Run: headless pygame with SDL's dummy video driver; simulated clock (each Clock.tick advances the game by its frame time, no real sleeping); random seed 0; keys injected as events and as key.get_pressed() state; mouse plan: one left click at the window centre at the start of phase 2, then a move to the lower-right quarter at the start of phase 3.
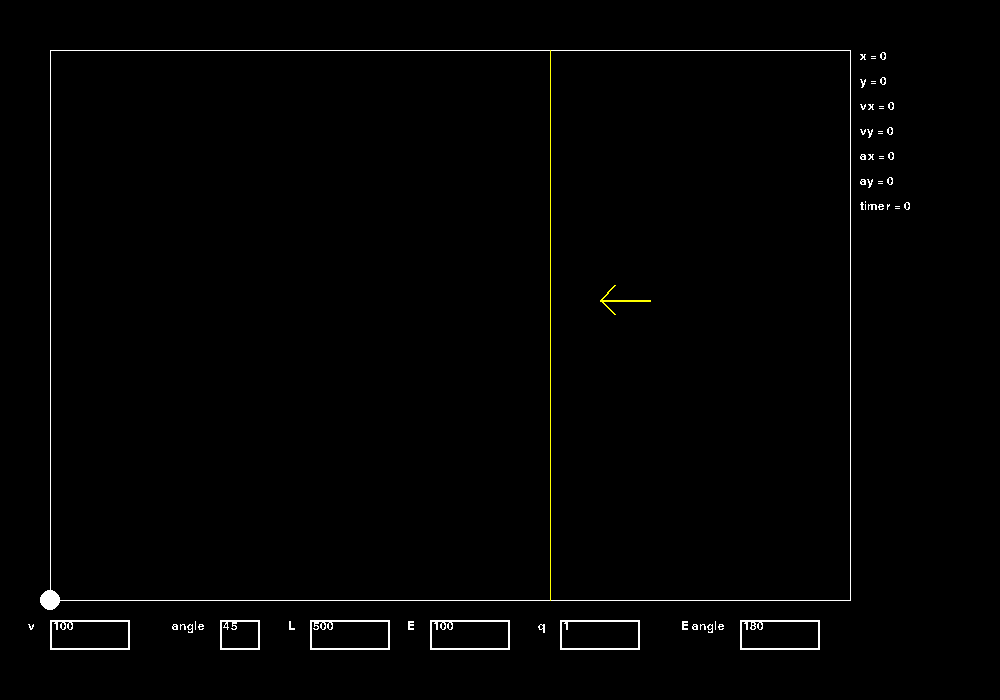
Frame 1 of 4 · flips 1–60 · no input
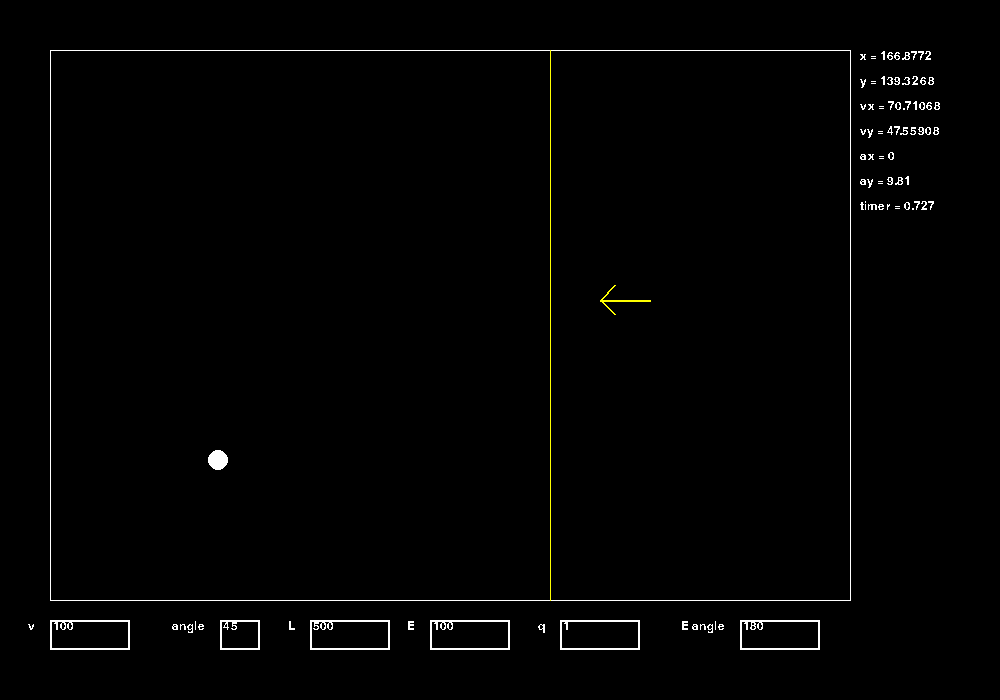
Frame 2 of 4 · flips 61–180 · clicked the window centre · tapped SPACE, RETURN · held RIGHT (→), D
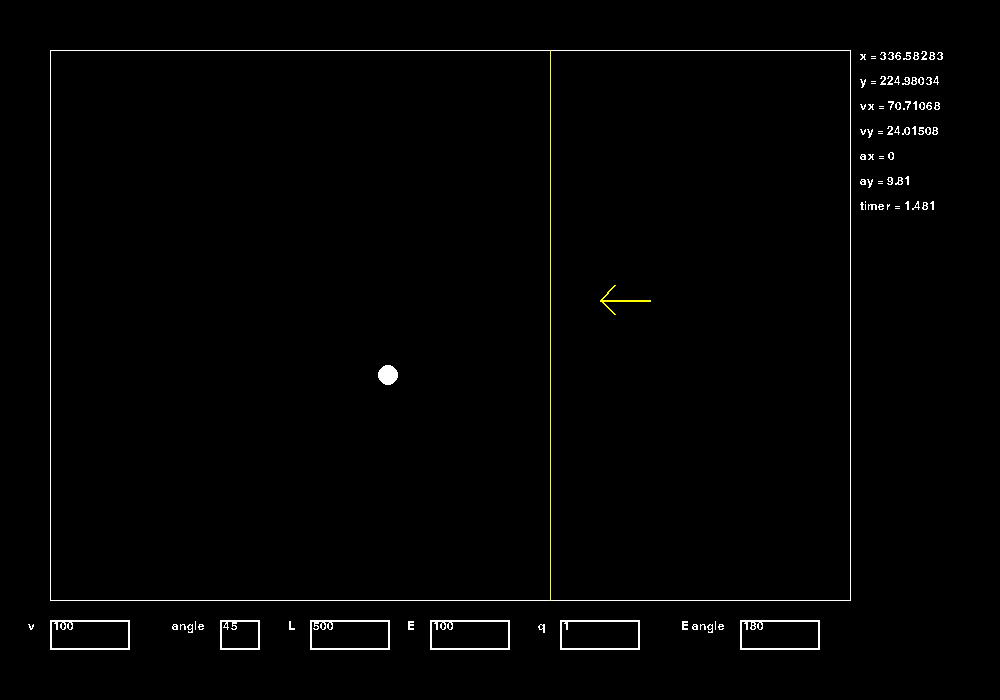
Frame 3 of 4 · flips 181–300 · moved the mouse to the lower-right quarter · held DOWN (↓), S
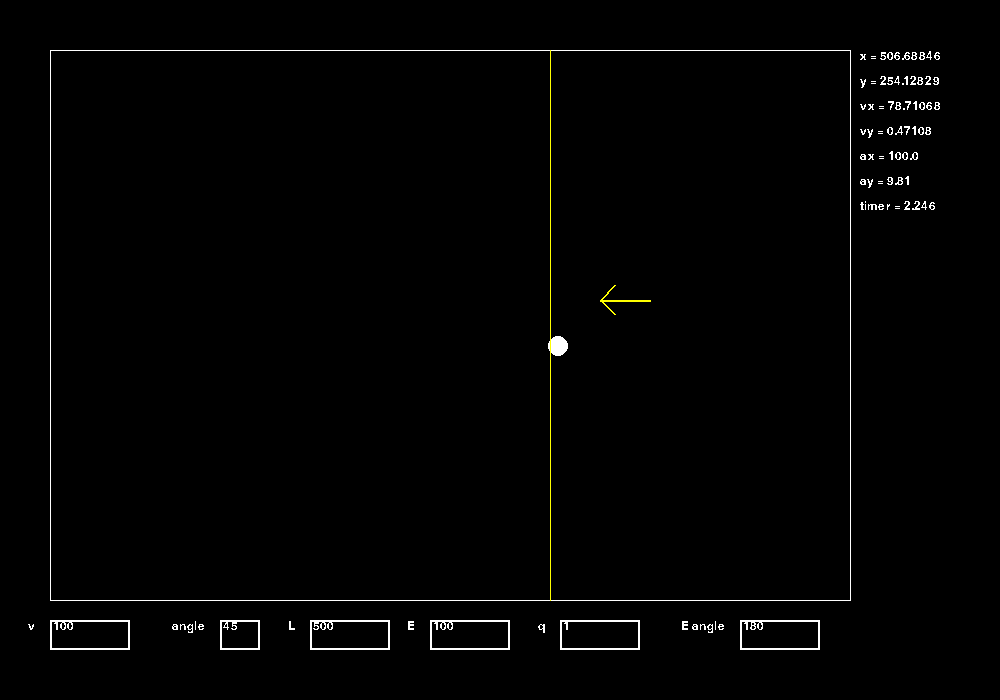
Frame 4 of 4 · flips 301–420 · held LEFT (←), A, UP (↑), W

The pygame program that drew these frames:

try:
    import pygame as pg
except ModuleNotFoundError:
    import os
    os.system('pip install pygame')
    import pygame as pg
import math as m
from time import time

pg.init()

black = (0, 0, 0)
yellow = (255, 255, 0)
white = (255, 255, 255)

font = (lambda size, text: pg.font.SysFont('verdana', size).render(str(text), False, white))


class Obj:
    def __init__(self, x, y, vx=0, vy=0, ax=0, ay=0):
        self.x = x
        self.y = y
        self.vx = vx
        self.vy = vy
        self.ax = ax
        self.ay = ay


class Slider:
    h = 30  # height

    def __init__(self, win, w, x, y, value, name=''):
        self.win = win  # place for draw
        self.name = font(18, name) if name != '' else None
        self.x = x  # x coordinate
        self.y = y  # y coordinate
        self.w = w  # width
        self.value = value  # present value
        self.name_x = self.x-self.name.get_width()-15 if name != '' else self.x
        self.default = (win, w, x, y, value, name)  # default parameters

    def draw(self):
        if self.name is not None:
            self.win.blit(self.name, [self.name_x, self.y])
        self.win.blit(font(18, self.value), [self.x+3, self.y])
        pg.draw.rect(self.win, white, (self.x, self.y, self.w, self.h), 2)  # bg

    def update(self, x, y):
        global actTyp, typing
        if self.x <= x <= self.x+self.w+1 and self.y <= y <= self.y+self.h:
            if pg.mouse.get_pressed()[0]:
                actTyp = self
                typing = True
                self.value = 0


def physic():
    global simulate
    obj.ax = obj.ay = 0
    ea = E*obj.q/obj.mass
    if obj.x > L + start[0]:
        obj.ax -= ea*m.cos(m.radians(Eangle))
        obj.ay -= ea*m.sin(m.radians(Eangle))
    obj.vx += obj.ax * DT
    obj.x += obj.vx * DT
    obj.ay += gravity
    obj.vy += obj.ay * DT
    obj.y += obj.vy * DT
    if obj.y > start[1]:
        simulate = False


scw, sch = 1000, 700
sc = pg.display.set_mode((scw, sch))

typing = False
actTyp = None

gravity = 9.81
E = 100
Eangle = 180

v = 100
angle = 45
start = (50, 600)
obj = Obj(*start)
obj.q = 1
obj.mass = 1
L = 500
Tstart, Tend = 0, 0
zoom = 1
DT = 2 * 10e-3
workplace = [(50, 600), (50, 50), (850, 50), (850, 600)]

# sliders
vSlider = Slider(sc, 80, 50, 620, 100, 'v')
angleSlider = Slider(sc, 40, 220, 620, 45, 'angle')
lSlider = Slider(sc, 80, 310, 620, 500, 'L')
ESlider = Slider(sc, 80, 430, 620, 100, 'E')
qSlider = Slider(sc, 80, 560, 620, 1, 'q')
EangleSlider = Slider(sc, 80, 740, 620, 180, 'E angle')

mapX, mapY = 0, 0

simulate = False
done = False
while not done:
    sc.fill(black)
    mPos = pg.mouse.get_pos()
    sc.blit(font(18, f'x = {round(obj.x-start[0], 5)}'), [860, 50])
    sc.blit(font(18, f'y = {round(start[1]-obj.y, 5)}'), [860, 75])
    sc.blit(font(18, f'vx = {round(obj.vx, 5)}'), [860, 100])
    sc.blit(font(18, f'vy = {round(-obj.vy, 5)}'), [860, 125])
    sc.blit(font(18, f'ax = {round(obj.ax, 5)}'), [860, 150])
    sc.blit(font(18, f'ay = {round(obj.ay, 5)}'), [860, 175])
    sc.blit(font(18, f'timer = {round(Tend-Tstart, 3)}'), [860, 200])
    if simulate:
        physic()
        Tend = time()
    pg.draw.circle(sc, white, (round(obj.x)+mapX, round(obj.y)+mapY), 10)
    pg.draw.polygon(sc, white, workplace, 1)
    pg.draw.line(sc, yellow, (L+start[0]+mapX, 50), (L+start[0]+mapX, 600))

    pg.draw.line(sc, yellow, (600, 300), (600-m.cos(m.radians(Eangle+45))*20, 300-m.sin(m.radians(Eangle+45))*20), 2)
    pg.draw.line(sc, yellow, (600, 300), (600-m.cos(m.radians(Eangle))*50, 300-m.sin(m.radians(Eangle))*50), 2)
    pg.draw.line(sc, yellow, (600, 300), (600-m.cos(m.radians(Eangle-45))*20, 300-m.sin(m.radians(Eangle-45))*20), 2)

    vSlider.update(*mPos)
    angleSlider.update(*mPos)
    lSlider.update(*mPos)
    ESlider.update(*mPos)
    qSlider.update(*mPos)
    EangleSlider.update(*mPos)

    vSlider.draw()
    ESlider.draw()
    angleSlider.draw()
    lSlider.draw()
    qSlider.draw()
    EangleSlider.draw()

    for event in pg.event.get():
        if event.type == pg.QUIT:
            done = True
        elif event.type == pg.KEYDOWN:
            if typing:
                if event.key in range(48, 58):
                    actTyp.value = int(f'{actTyp.value}{event.key - 48}')
                elif event.key == pg.K_BACKSPACE:
                    actTyp.value = int(str(actTyp.value)[:-1] or 0)
            if event.key == pg.K_RETURN:
                typing = False
                angle = angleSlider.value
                v = vSlider.value
                L = lSlider.value
                E = ESlider.value
                obj.q = qSlider.value
                Eangle = EangleSlider.value
            if event.key == pg.K_SPACE:
                if (obj.x, obj.y) != start:
                    obj.x, obj.y = start
                    obj.vx = obj.vy = obj.ax = obj.ay = 0
                    simulate = False
                else:
                    simulate = True
                    Tstart = time()
                    obj.vx = m.cos(m.radians(angle)) * v
                    obj.vy = - m.sin(m.radians(angle)) * v
                    timer = time()
            if event.key in range(pg.K_UP, pg.K_LEFT+1):
                if event.key in (273, 274):  # 273 Up / 274 Down
                    mapY += 50 * (1 - 2 * (274 - event.key))
                if event.key in (275, 276):  # 275 RIGHT / 276 LEFT
                    mapX += 50 * (- 1 + 2 * (276 - event.key))
    pg.display.update()

pg.quit()
